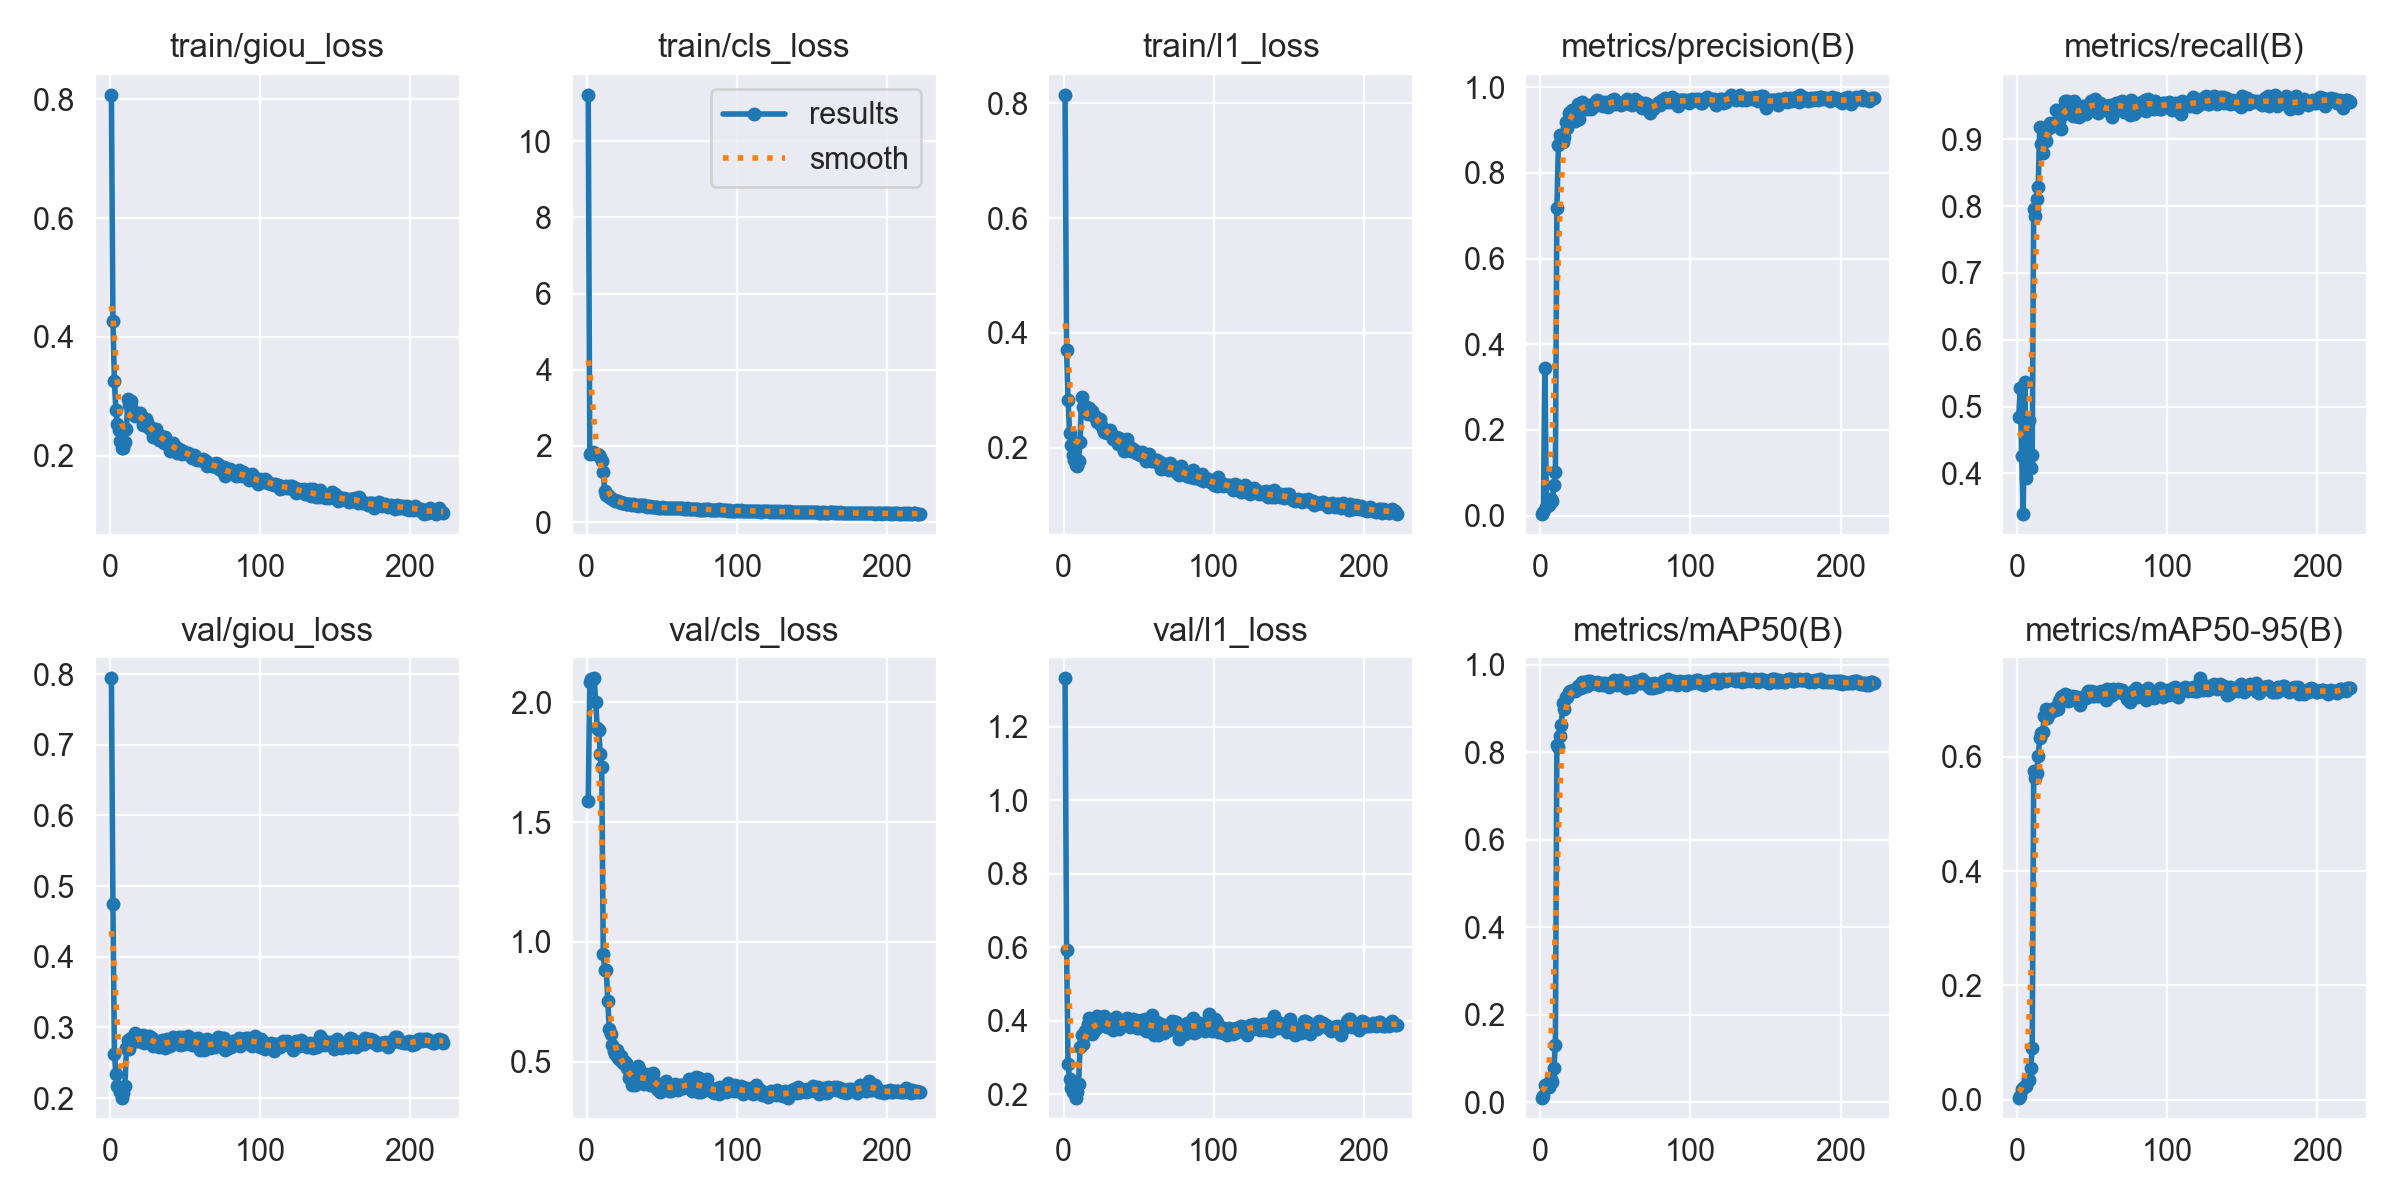

The table this chart was drawn from, first rows:
epoch, time, train/giou_loss, train/cls_loss, train/l1_loss, metrics/precision(B), metrics/recall(B), metrics/mAP50(B), metrics/mAP50-95(B), val/giou_loss, val/cls_loss, val/l1_loss, lr/pg0, lr/pg1, lr/pg2
1, 51.38, 0.8074, 11.22, 0.8147, 0.00361, 0.4847, 0.01031, 0.00364, 0.7941, 1.586, 1.332, 0.06709, 3.29457e-05, 3.29457e-05
2, 103, 0.4273, 1.798, 0.37, 0.00849, 0.528, 0.01313, 0.00555, 0.4741, 2.084, 0.5923, 0.03379, 6.60603e-05, 6.60603e-05
3, 154.5, 0.3254, 1.825, 0.2831, 0.3456, 0.4254, 0.03891, 0.01883, 0.2619, 2.098, 0.2819, 0.0004866, 9.8955e-05, 9.8955e-05
4, 205.9, 0.2777, 1.828, 0.2262, 0.01961, 0.339, 0.034, 0.02026, 0.2344, 2.097, 0.2405, 9.901e-05, 9.901e-05, 9.901e-05
5, 257, 0.2531, 1.804, 0.2041, 0.02428, 0.5374, 0.03747, 0.02355, 0.2169, 2.099, 0.2156, 9.868e-05, 9.868e-05, 9.868e-05
6, 308.2, 0.2443, 1.797, 0.1878, 0.02599, 0.3929, 0.03499, 0.02425, 0.2141, 1.999, 0.205, 9.835e-05, 9.835e-05, 9.835e-05
7, 359.6, 0.2255, 1.788, 0.1789, 0.03907, 0.4149, 0.05201, 0.036, 0.2092, 1.894, 0.2032, 9.802e-05, 9.802e-05, 9.802e-05
8, 410.9, 0.214, 1.755, 0.1691, 0.03442, 0.48, 0.04617, 0.03406, 0.2006, 1.884, 0.1905, 9.769e-05, 9.769e-05, 9.769e-05
9, 462.1, 0.2125, 1.7, 0.1681, 0.07234, 0.4079, 0.07778, 0.05503, 0.2066, 1.784, 0.2055, 9.736e-05, 9.736e-05, 9.736e-05
10, 513.4, 0.2237, 1.606, 0.177, 0.1008, 0.4273, 0.1307, 0.08993, 0.2169, 1.728, 0.2276, 9.703e-05, 9.703e-05, 9.703e-05
11, 564.8, 0.2455, 1.306, 0.2094, 0.7184, 0.7963, 0.8168, 0.576, 0.2705, 0.9498, 0.3285, 9.67e-05, 9.67e-05, 9.67e-05
12, 616.2, 0.2964, 0.8127, 0.2874, 0.8643, 0.785, 0.8116, 0.5623, 0.2821, 0.8835, 0.3614, 9.637e-05, 9.637e-05, 9.637e-05
13, 667.5, 0.2862, 0.7196, 0.2701, 0.8885, 0.8105, 0.837, 0.5724, 0.2692, 0.8836, 0.3352, 9.604e-05, 9.604e-05, 9.604e-05
14, 718.9, 0.2924, 0.7062, 0.272, 0.8774, 0.829, 0.8619, 0.6015, 0.2843, 0.7551, 0.3714, 9.571e-05, 9.571e-05, 9.571e-05
15, 770.1, 0.2789, 0.669, 0.2671, 0.8713, 0.9193, 0.9123, 0.6326, 0.2842, 0.6357, 0.3748, 9.538e-05, 9.538e-05, 9.538e-05
16, 821.6, 0.2714, 0.621, 0.2591, 0.883, 0.8937, 0.8991, 0.6418, 0.2859, 0.6154, 0.3912, 9.505e-05, 9.505e-05, 9.505e-05
17, 873.2, 0.2672, 0.5943, 0.2682, 0.918, 0.8797, 0.9257, 0.6433, 0.2913, 0.5708, 0.4068, 9.472e-05, 9.472e-05, 9.472e-05
18, 924.6, 0.2682, 0.5868, 0.2618, 0.9046, 0.9068, 0.9267, 0.6711, 0.2808, 0.5471, 0.3688, 9.439e-05, 9.439e-05, 9.439e-05
19, 976.1, 0.2672, 0.5641, 0.2629, 0.9394, 0.897, 0.9382, 0.6831, 0.2811, 0.5322, 0.3645, 9.406e-05, 9.406e-05, 9.406e-05
20, 1028, 0.2726, 0.5403, 0.2554, 0.943, 0.9162, 0.9399, 0.6675, 0.2803, 0.5508, 0.3713, 9.373e-05, 9.373e-05, 9.373e-05
21, 1079, 0.2663, 0.5571, 0.2556, 0.9475, 0.9177, 0.9393, 0.6775, 0.2826, 0.5149, 0.3802, 9.34e-05, 9.34e-05, 9.34e-05
22, 1130, 0.2518, 0.5326, 0.2444, 0.9405, 0.9251, 0.9422, 0.6777, 0.289, 0.508, 0.4127, 9.307e-05, 9.307e-05, 9.307e-05
23, 1181, 0.2615, 0.4984, 0.2467, 0.9215, 0.9235, 0.9401, 0.6837, 0.2777, 0.5235, 0.3828, 9.274e-05, 9.274e-05, 9.274e-05
24, 1232, 0.2612, 0.4952, 0.2497, 0.9468, 0.9197, 0.9425, 0.6823, 0.2863, 0.4935, 0.4052, 9.241e-05, 9.241e-05, 9.241e-05
25, 1284, 0.2567, 0.492, 0.2399, 0.9605, 0.9212, 0.9506, 0.6821, 0.2843, 0.5017, 0.3913, 9.208e-05, 9.208e-05, 9.208e-05
26, 1335, 0.2476, 0.4791, 0.2331, 0.9258, 0.9444, 0.9491, 0.6866, 0.2881, 0.4957, 0.4103, 9.175e-05, 9.175e-05, 9.175e-05
27, 1387, 0.2482, 0.4769, 0.2279, 0.9495, 0.9216, 0.9462, 0.6841, 0.2864, 0.4738, 0.4137, 9.142e-05, 9.142e-05, 9.142e-05
28, 1438, 0.2412, 0.4755, 0.2266, 0.966, 0.9265, 0.9599, 0.6988, 0.2853, 0.4306, 0.4063, 9.109e-05, 9.109e-05, 9.109e-05
29, 1489, 0.2325, 0.4631, 0.2251, 0.9596, 0.9153, 0.9537, 0.7045, 0.2741, 0.4451, 0.3817, 9.076e-05, 9.076e-05, 9.076e-05
30, 1540, 0.2389, 0.4539, 0.225, 0.9577, 0.9367, 0.9602, 0.706, 0.2785, 0.4052, 0.3822, 9.043e-05, 9.043e-05, 9.043e-05
31, 1592, 0.2456, 0.4632, 0.2312, 0.9495, 0.9424, 0.9513, 0.7047, 0.2791, 0.4425, 0.3823, 9.01e-05, 9.01e-05, 9.01e-05
32, 1643, 0.2347, 0.4448, 0.2227, 0.9595, 0.9571, 0.9623, 0.7094, 0.2738, 0.404, 0.3829, 8.977e-05, 8.977e-05, 8.977e-05
33, 1694, 0.2275, 0.4465, 0.2148, 0.9539, 0.9582, 0.9632, 0.7091, 0.2727, 0.4073, 0.3759, 8.944e-05, 8.944e-05, 8.944e-05
34, 1745, 0.2336, 0.4292, 0.2188, 0.9501, 0.9434, 0.9577, 0.6983, 0.2772, 0.4807, 0.39, 8.911e-05, 8.911e-05, 8.911e-05
35, 1797, 0.2292, 0.4375, 0.2176, 0.9554, 0.9411, 0.9574, 0.7033, 0.2827, 0.4701, 0.4109, 8.878e-05, 8.878e-05, 8.878e-05
36, 1848, 0.2222, 0.4376, 0.2055, 0.9574, 0.9531, 0.958, 0.7003, 0.2765, 0.4256, 0.3927, 8.845e-05, 8.845e-05, 8.845e-05
37, 1899, 0.2316, 0.4438, 0.217, 0.969, 0.9356, 0.9587, 0.7069, 0.2714, 0.4155, 0.3771, 8.812e-05, 8.812e-05, 8.812e-05
38, 1951, 0.2255, 0.4412, 0.2076, 0.9715, 0.9568, 0.9593, 0.7043, 0.2833, 0.4079, 0.3994, 8.779e-05, 8.779e-05, 8.779e-05
39, 2002, 0.2192, 0.4081, 0.2076, 0.9683, 0.9347, 0.9521, 0.7044, 0.2766, 0.4508, 0.3878, 8.746e-05, 8.746e-05, 8.746e-05
40, 2053, 0.2086, 0.4021, 0.1946, 0.9576, 0.9349, 0.9547, 0.7055, 0.2739, 0.4319, 0.3897, 8.713e-05, 8.713e-05, 8.713e-05
41, 2104, 0.217, 0.4152, 0.2016, 0.9617, 0.933, 0.958, 0.6991, 0.2804, 0.4273, 0.401, 8.68e-05, 8.68e-05, 8.68e-05
42, 2156, 0.2216, 0.4124, 0.2153, 0.9564, 0.9482, 0.9539, 0.6906, 0.2866, 0.4051, 0.4074, 8.647e-05, 8.647e-05, 8.647e-05
43, 2207, 0.2145, 0.4054, 0.1978, 0.9656, 0.9476, 0.9569, 0.7052, 0.2838, 0.4488, 0.4052, 8.614e-05, 8.614e-05, 8.614e-05
44, 2258, 0.2141, 0.4073, 0.2003, 0.9562, 0.9495, 0.9544, 0.7041, 0.2806, 0.4542, 0.3823, 8.581e-05, 8.581e-05, 8.581e-05
45, 2309, 0.2054, 0.3872, 0.1938, 0.9536, 0.949, 0.9543, 0.7051, 0.2845, 0.4207, 0.3862, 8.548e-05, 8.548e-05, 8.548e-05
46, 2361, 0.2112, 0.3931, 0.1974, 0.9641, 0.9375, 0.9492, 0.703, 0.2866, 0.4104, 0.4034, 8.515e-05, 8.515e-05, 8.515e-05
47, 2412, 0.2092, 0.3959, 0.1939, 0.9682, 0.9454, 0.9572, 0.7151, 0.2743, 0.3882, 0.3853, 8.482e-05, 8.482e-05, 8.482e-05
48, 2463, 0.2035, 0.3798, 0.19, 0.9714, 0.9534, 0.9563, 0.7104, 0.2861, 0.3868, 0.402, 8.449e-05, 8.449e-05, 8.449e-05
49, 2515, 0.2079, 0.3806, 0.1898, 0.9736, 0.9575, 0.9635, 0.7149, 0.2762, 0.3752, 0.3803, 8.416e-05, 8.416e-05, 8.416e-05
50, 2566, 0.2052, 0.3862, 0.193, 0.9611, 0.9506, 0.9573, 0.7074, 0.2766, 0.3924, 0.3872, 8.383e-05, 8.383e-05, 8.383e-05
51, 2617, 0.2048, 0.3765, 0.1876, 0.9657, 0.947, 0.9539, 0.707, 0.2797, 0.3819, 0.3809, 8.35e-05, 8.35e-05, 8.35e-05
52, 2668, 0.2054, 0.3798, 0.1919, 0.9641, 0.9601, 0.9585, 0.7131, 0.2872, 0.4004, 0.4009, 8.317e-05, 8.317e-05, 8.317e-05
53, 2720, 0.2012, 0.3789, 0.1849, 0.9626, 0.9559, 0.9638, 0.711, 0.2804, 0.4196, 0.3854, 8.284e-05, 8.284e-05, 8.284e-05
54, 2771, 0.2018, 0.3692, 0.1832, 0.9575, 0.9388, 0.953, 0.7065, 0.2856, 0.4008, 0.4057, 8.251e-05, 8.251e-05, 8.251e-05
55, 2822, 0.1972, 0.3748, 0.1762, 0.9649, 0.9547, 0.9591, 0.7138, 0.2754, 0.3801, 0.3729, 8.218e-05, 8.218e-05, 8.218e-05
56, 2873, 0.2007, 0.3618, 0.1868, 0.964, 0.9476, 0.9587, 0.7162, 0.2791, 0.3791, 0.3865, 8.185e-05, 8.185e-05, 8.185e-05
57, 2924, 0.1996, 0.3639, 0.1886, 0.9623, 0.9508, 0.9469, 0.7116, 0.277, 0.3896, 0.3869, 8.152e-05, 8.152e-05, 8.152e-05
58, 2975, 0.193, 0.3622, 0.1766, 0.9726, 0.9504, 0.9585, 0.7059, 0.2812, 0.4003, 0.3834, 8.119e-05, 8.119e-05, 8.119e-05
59, 3026, 0.1948, 0.364, 0.1777, 0.9667, 0.9434, 0.9586, 0.7003, 0.2857, 0.4072, 0.4156, 8.086e-05, 8.086e-05, 8.086e-05
60, 3077, 0.1928, 0.3592, 0.1771, 0.9617, 0.9438, 0.9574, 0.7192, 0.2681, 0.3862, 0.3616, 8.053e-05, 8.053e-05, 8.053e-05
... 162 more rows
